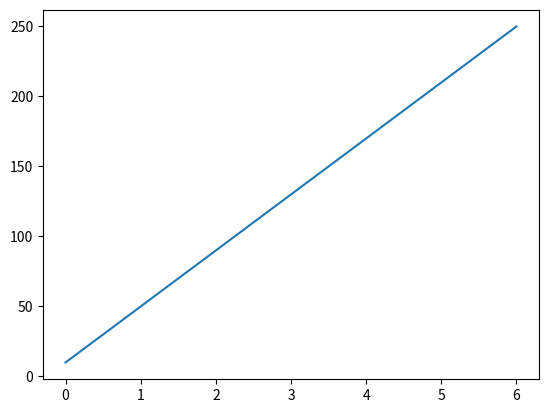

This chart was generated by the following Python code:
"""Section 1 — Basic line plot (example.py)

This script demonstrates a minimal line plot and explains each step.
"""

# Import matplotlib for plotting and numpy for numerical arrays
import matplotlib.pyplot as plt
import numpy as np

# Define x and y data as NumPy arrays
x = np.array([0, 6])  # x coordinates for two points
y = np.array([10, 250])  # corresponding y coordinates

# Plot y versus x as a line
plt.plot(x, y)  # draws a line connecting (0,10) and (6,250)

# Display the plot window (required to render the figure in scripts)
plt.show()
